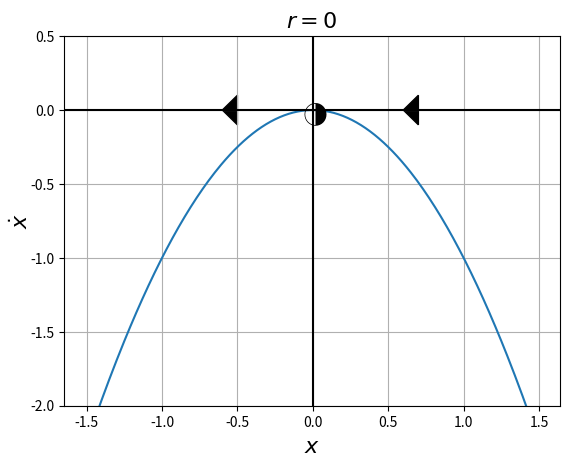

This chart was generated by the following Python code:
import numpy as np
import matplotlib.pyplot as plt

# Data for plotting
x = np.arange(-1.5, 1.5, 0.01)
f1 = -x**2

# Note that using plt.subplots below is equivalent to using
# fig = plt.figure and then ax = fig.add_subplot(111)
fig, ax = plt.subplots()
ax.plot(x, f1)


ax.grid()

plt.axvline(0,color='black')
plt.axhline(0,color='black')

ax.set_xlabel("$x$",fontsize=16)
ax.set_ylabel("$\dot{x}$",fontsize=16)
ax.yaxis.labelpad=-2
#ax.set_xticks([-2,-1,0,1,2])

#ax.set_yticks([-1.0,-0.5,0,0.5,1.0])
ax.set_ylim([-2.0,0.5])

#ax.plot(-1,-0.666,'bo',markersize=15)
#ax.plot(-1,0,'bo',fillstyle='none',markersize=15)
plt.text(0,0,u'\u25D0',size=18,ha='center',va='center',rotation=180)
#ax.plot(0,0,'bo',markersize=15)
ax.arrow(0.0, 0, -0.5,0, head_width=0.2, head_length=0.1, fc='k', ec='k')
ax.arrow(1.2, 0, -0.5,0, head_width=0.2, head_length=0.1, fc='k', ec='k')
#ax.arrow(1.0, 0, -0.5,0, head_width=0.2, head_length=0.1, fc='k', ec='k')

ax.set_title("$r=0$",fontsize=16)

fig.savefig("1d-bif-tc2.pdf")
plt.show()

